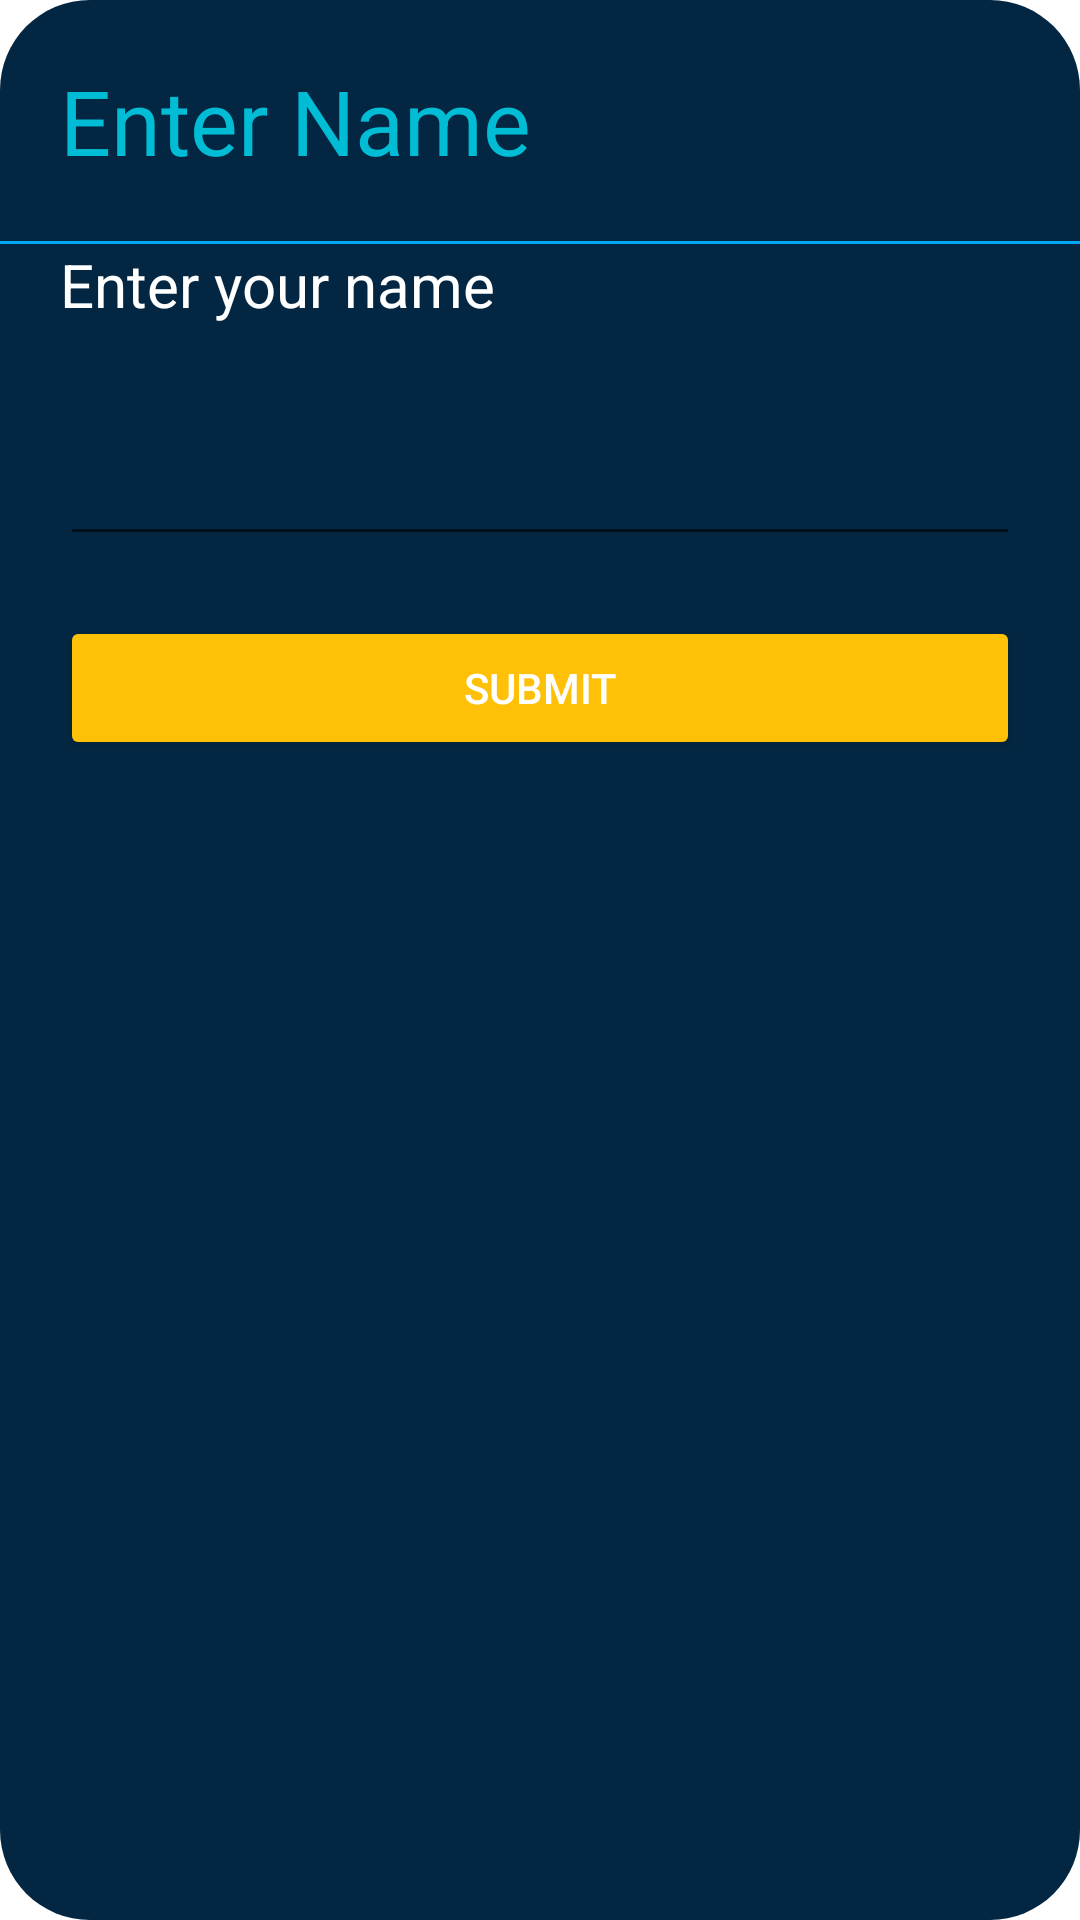

This screen was rendered from an Android layout file. Write that file and the resources it references.
<!-- AndroidManifest.xml: application theme Theme.RedLogin -->
<!-- res/layout/raw_custom.xml -->
<?xml version="1.0" encoding="utf-8"?>
<LinearLayout xmlns:android="http://schemas.android.com/apk/res/android"
    android:orientation="vertical"
    android:layout_width="match_parent"
    android:layout_height="match_parent"
    android:background="@drawable/edt_bg"

    >

    <TextView
        android:layout_width="match_parent"
        android:layout_height="wrap_content"
        android:text="Enter Name"
        android:textSize="30dp"
        android:padding="20dp"
        android:textColor="#00BCD4"
        />

    <View
        android:layout_width="match_parent"
        android:layout_height="1dp"
        android:background="#03A9F4"
        />

    <TextView
        android:layout_width="match_parent"
        android:layout_height="wrap_content"
        android:text="Enter your name"
        android:layout_marginRight="20dp"
        android:layout_marginHorizontal="20dp"
        android:textSize="20sp"
        android:textColor="#FFF"
        />
    <EditText
        android:layout_width="match_parent"
        android:layout_height="wrap_content"
        android:layout_marginTop="20dp"
        android:layout_marginHorizontal="20dp"
        android:textSize="20sp"
        android:inputType="textPersonName"
        android:id="@+id/edt_uname_custom"
        android:padding="15dp"
        android:textColor="#fff"
        />
    <Button
        android:layout_width="match_parent"
        android:layout_height="wrap_content"
        android:text="submit"
        android:layout_marginHorizontal="20dp"
        android:layout_marginVertical="20dp"
        android:padding="10dp"
        android:backgroundTint="#FFC107"
        android:textColor="#fff"
        android:id="@+id/btn_submit_custom"
        />
</LinearLayout>
<!-- resources referenced by this layout -->
<resources>
  <!-- drawable edt_bg (drawable) -->
  <?xml version="1.0" encoding="utf-8"?>
  <shape xmlns:android="http://schemas.android.com/apk/res/android"
      android:shape="rectangle"
      >
  
      <solid android:color="#032743"/>
      <corners android:radius="30dp"/>
  </shape>
  <style name="Theme.RedLogin" parent="Theme.MaterialComponents.DayNight.NoActionBar">
          
          <item name="colorPrimary">@color/purple_500</item>
          <item name="colorPrimaryVariant">@color/purple_700</item>
          <item name="colorOnPrimary">@color/white</item>
          
          <item name="colorSecondary">@color/teal_200</item>
          <item name="colorSecondaryVariant">@color/teal_700</item>
          <item name="colorOnSecondary">@color/black</item>
          
          <item name="android:statusBarColor" tools:targetApi="l">?attr/colorPrimaryVariant</item>
          
      </style>
  <!-- not gathered from this repository: default colours our renderer supplied (Android Studio template values) -->
  <color name="purple_500">#FF6200EE</color>
  <color name="purple_700">#FF3700B3</color>
  <color name="teal_200">#FF03DAC5</color>
  <color name="teal_700">#FF018786</color>
  <color name="black">#FF000000</color>
  <color name="white">#FFFFFFFF</color>
</resources>
